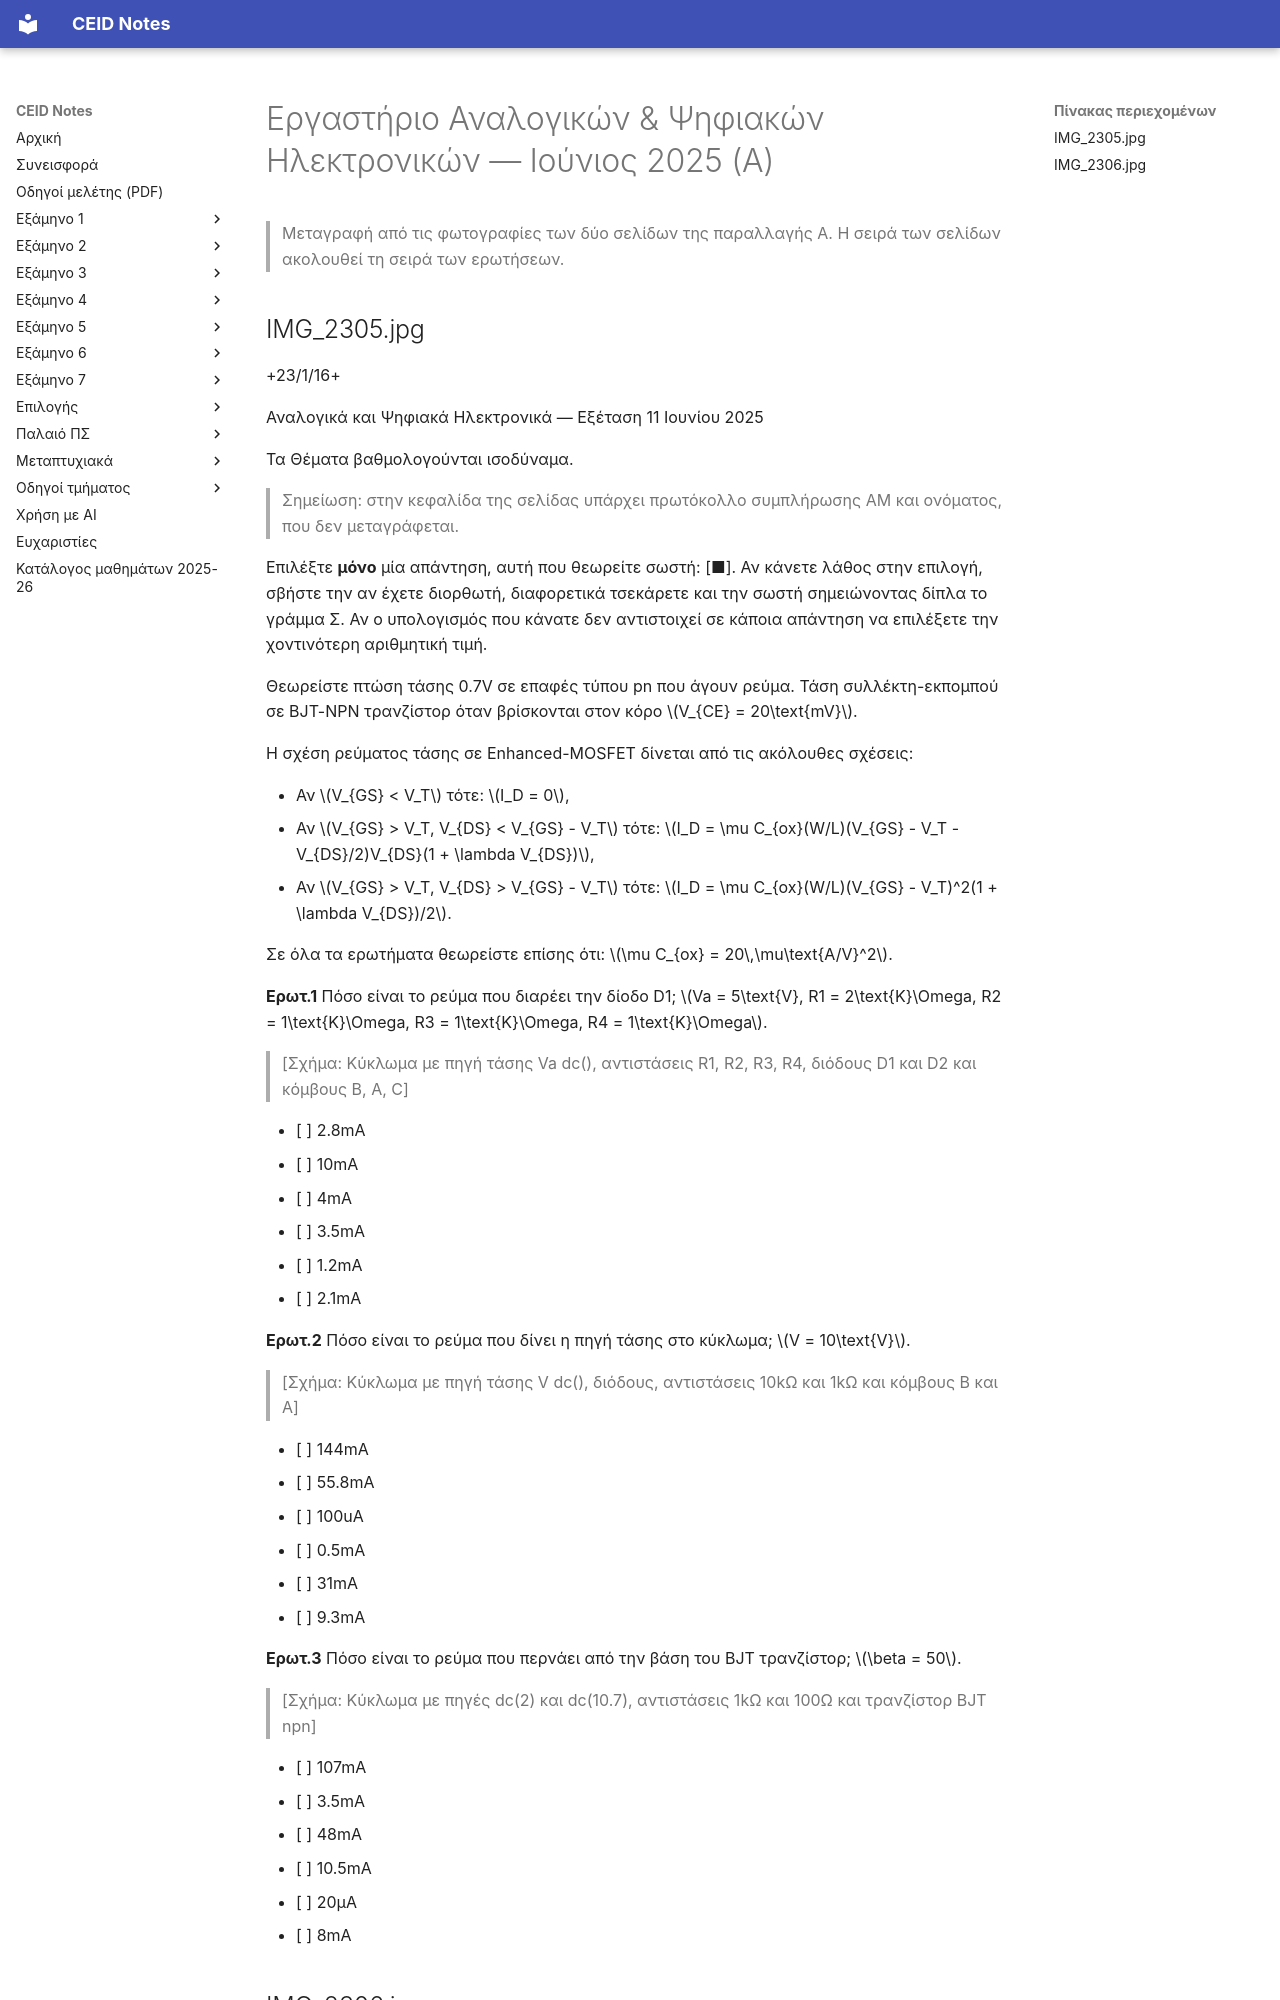

repository: kdngiorgos/ceid-notes · page: Semesters/Semester 5 (5ο Εξάμηνο)/Εργαστήριο Αναλογικών & Ψηφιακών Ηλεκτρονικών - CEID_24Y303/Previous Exams/2025-06-a.html · generator: mkdocs

---
course: CEID_24Y303
session: 2025-06-a
label: Ιούνιος 2025 — Α
sources:
- IMG_2306.jpg
- IMG_2305.jpg
format: multiple-choice
duration_min: null
notes: "Μεταγραφή και των δύο φωτογραφιών της παραλλαγής Α (σελίδα 1: Ερωτ.1–3· σελίδα 2: Ερωτ.4–8). Δεν έχουν φωτογραφηθεί τυχόν επόμενες σελίδες του φύλλου. Τα πεδία ονόματος, ΑΜ και υπογραφής της σελίδας 1 παραλείπονται."
transcription: partial
solutions: ai-unverified
---
# Εργαστήριο Αναλογικών & Ψηφιακών Ηλεκτρονικών — Ιούνιος 2025 (Α)

> Μεταγραφή από τις φωτογραφίες των δύο σελίδων της παραλλαγής Α. Η σειρά των σελίδων ακολουθεί τη σειρά των ερωτήσεων.

## IMG_2305.jpg

+23/1/16+

Αναλογικά και Ψηφιακά Ηλεκτρονικά — Εξέταση 11 Ιουνίου 2025

Τα Θέματα βαθμολογούνται ισοδύναμα.

> Σημείωση: στην κεφαλίδα της σελίδας υπάρχει πρωτόκολλο συμπλήρωσης ΑΜ και ονόματος, που δεν μεταγράφεται.

Επιλέξτε **μόνο** μία απάντηση, αυτή που θεωρείτε σωστή: [■]. Αν κάνετε λάθος στην επιλογή, σβήστε την αν έχετε διορθωτή, διαφορετικά τσεκάρετε και την σωστή σημειώνοντας δίπλα το γράμμα Σ. Αν ο υπολογισμός που κάνατε δεν αντιστοιχεί σε κάποια απάντηση να επιλέξετε την χοντινότερη αριθμητική τιμή.

Θεωρείστε πτώση τάσης 0.7V σε επαφές τύπου pn που άγουν ρεύμα. Τάση συλλέκτη-εκπομπού σε BJT-NPN τρανζίστορ όταν βρίσκονται στον κόρο $V_{CE} = 20\text{mV}$.

Η σχέση ρεύματος τάσης σε Enhanced-MOSFET δίνεται από τις ακόλουθες σχέσεις:

- Αν $V_{GS} < V_T$ τότε: $I_D = 0$,
- Αν $V_{GS} > V_T, V_{DS} < V_{GS} - V_T$ τότε: $I_D = \mu C_{ox}(W/L)(V_{GS} - V_T - V_{DS}/2)V_{DS}(1 + \lambda V_{DS})$,
- Αν $V_{GS} > V_T, V_{DS} > V_{GS} - V_T$ τότε: $I_D = \mu C_{ox}(W/L)(V_{GS} - V_T)^2(1 + \lambda V_{DS})/2$.

Σε όλα τα ερωτήματα θεωρείστε επίσης ότι: $\mu C_{ox} = 20\,\mu\text{A/V}^2$.

**Ερωτ.1** Πόσο είναι το ρεύμα που διαρέει την δίοδο D1; $Va = 5\text{V}, R1 = 2\text{K}\Omega, R2 = 1\text{K}\Omega, R3 = 1\text{K}\Omega, R4 = 1\text{K}\Omega$.

> [Σχήμα: Κύκλωμα με πηγή τάσης Va dc(), αντιστάσεις R1, R2, R3, R4, διόδους D1 και D2 και κόμβους B, A, C]

- [ ] 2.8mA
- [ ] 10mA
- [ ] 4mA
- [ ] 3.5mA
- [ ] 1.2mA
- [ ] 2.1mA

**Ερωτ.2** Πόσο είναι το ρεύμα που δίνει η πηγή τάσης στο κύκλωμα; $V = 10\text{V}$.

> [Σχήμα: Κύκλωμα με πηγή τάσης V dc(), διόδους, αντιστάσεις 10kΩ και 1kΩ και κόμβους B και A]

- [ ] 144mA
- [ ] 55.8mA
- [ ] 100uA
- [ ] 0.5mA
- [ ] 31mA
- [ ] 9.3mA

**Ερωτ.3** Πόσο είναι το ρεύμα που περνάει από την βάση του BJT τρανζίστορ; $\beta = 50$.

> [Σχήμα: Κύκλωμα με πηγές dc(2) και dc(10.7), αντιστάσεις 1kΩ και 100Ω και τρανζίστορ BJT npn]

- [ ] 107mA
- [ ] 3.5mA
- [ ] 48mA
- [ ] 10.5mA
- [ ] 20μA
- [ ] 8mA
